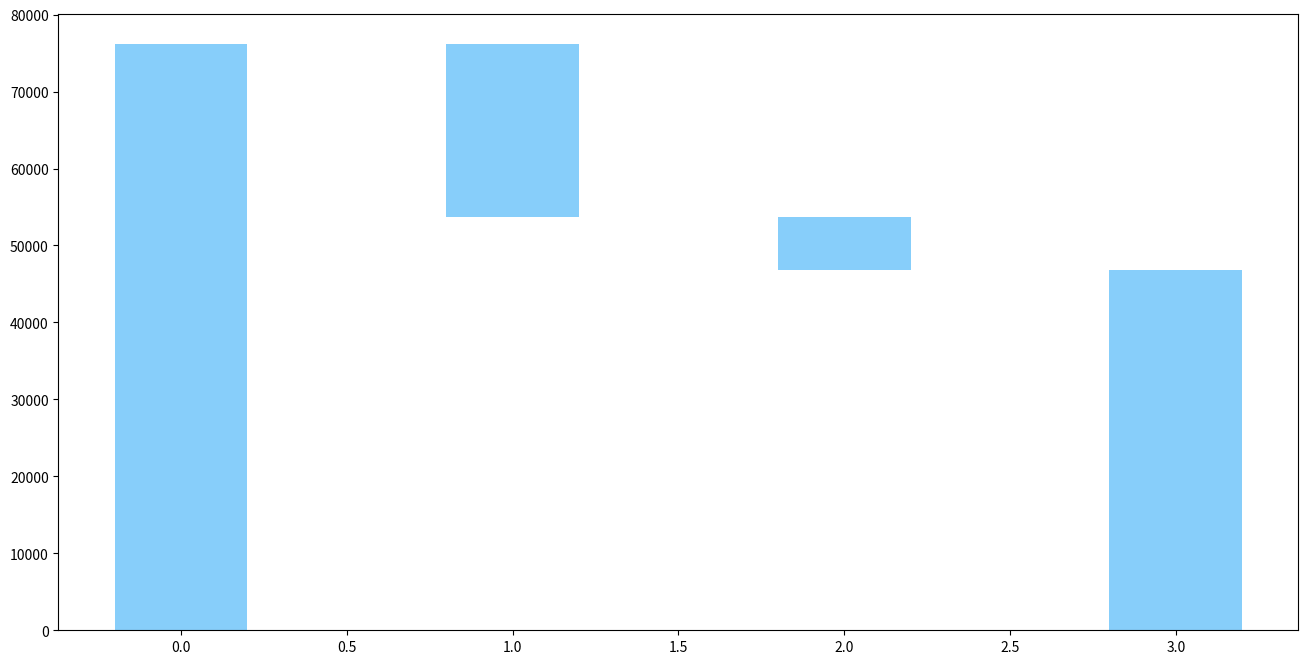

Generate this figure with matplotlib:
#
import matplotlib.pyplot as plt

lr0, lr1, lr2 = 76234, 53654, 46857
print(lr0, lr1, lr2)

plt.figure(figsize=(16, 8))
plt.bar(
    [0, 1, 2, 3],
    [lr0, lr0-lr1, lr1-lr2, lr2],
    color="#87CEFA",
    width=0.4,
    bottom=[0, lr1, lr2, 0],
)
plt.savefig("060.Test_Plot_waterfall.jpg")
plt.show()



